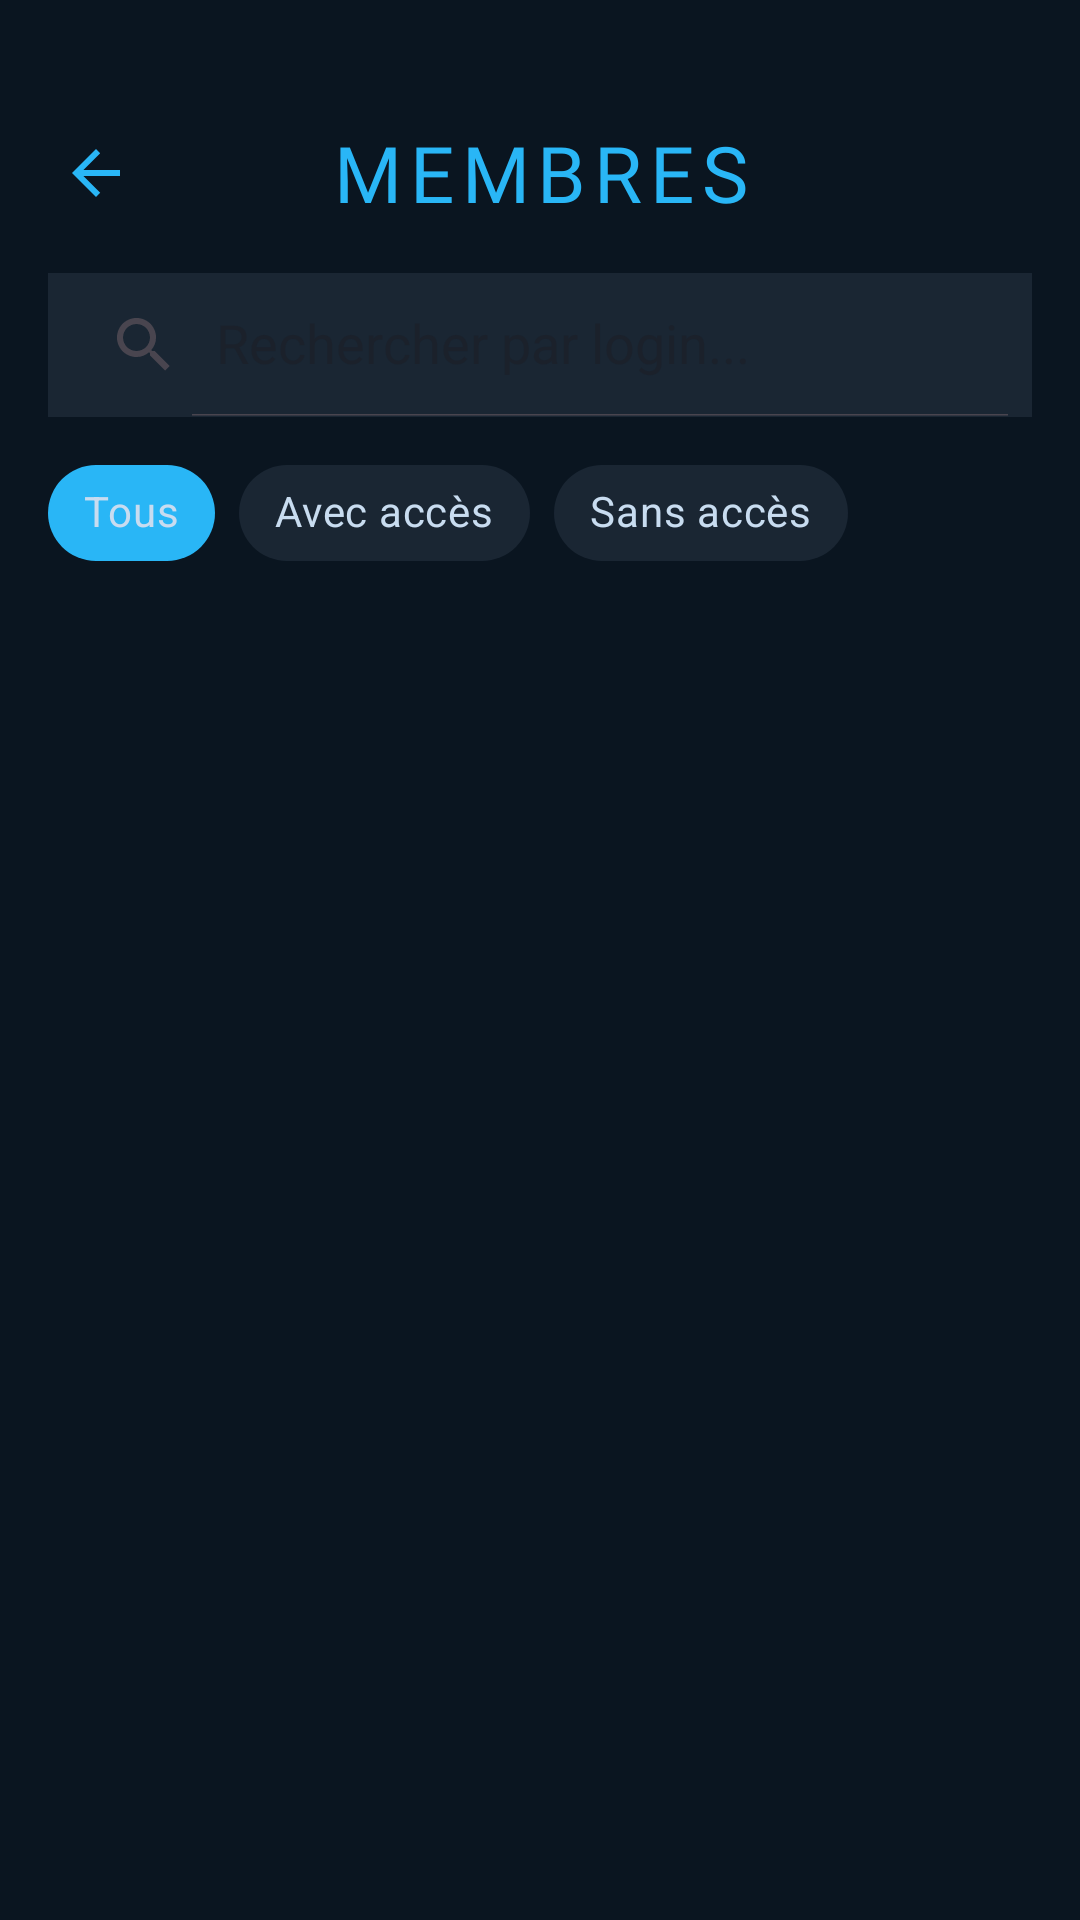

The Android layout XML behind this screen, and the referenced resources:
<!-- AndroidManifest.xml: application theme Theme.PolyHome -->
<!-- res/layout/activity_house_users.xml -->
<?xml version="1.0" encoding="utf-8"?>
<androidx.constraintlayout.widget.ConstraintLayout xmlns:android="http://schemas.android.com/apk/res/android"
    xmlns:app="http://schemas.android.com/apk/res-auto"
    xmlns:tools="http://schemas.android.com/tools"
    android:layout_width="match_parent"
    android:layout_height="match_parent"
    android:background="#0A1520">

    <androidx.appcompat.widget.AppCompatImageButton
        android:id="@+id/btnBack"
        android:layout_width="48dp"
        android:layout_height="48dp"
        android:layout_marginStart="8dp"
        android:background="?attr/selectableItemBackgroundBorderless"
        android:src="?attr/homeAsUpIndicator"
        app:layout_constraintBottom_toBottomOf="@id/tvTitle"
        app:layout_constraintStart_toStartOf="parent"
        app:layout_constraintTop_toTopOf="@id/tvTitle"
        app:tint="#29B6F6" />

    <TextView
        android:id="@+id/tvTitle"
        android:layout_width="wrap_content"
        android:layout_height="wrap_content"
        android:layout_marginTop="40dp"
        android:fontFamily="@font/aldrich"
        android:letterSpacing="0.10"
        android:text="@string/house_members"
        android:textAlignment="center"
        android:textAllCaps="true"
        android:textColor="#29B6F6"
        android:textSize="26sp"
        app:layout_constraintEnd_toEndOf="parent"
        app:layout_constraintStart_toStartOf="parent"
        app:layout_constraintTop_toTopOf="parent" />

    <androidx.appcompat.widget.SearchView
        android:id="@+id/searchView"
        android:layout_width="0dp"
        android:layout_height="wrap_content"
        android:layout_margin="16dp"
        android:background="#1A2633"
        app:iconifiedByDefault="false"
        app:layout_constraintEnd_toEndOf="parent"
        app:layout_constraintStart_toStartOf="parent"
        app:layout_constraintTop_toBottomOf="@id/tvTitle"
        app:queryHint="Rechercher par login..." />

    <com.google.android.material.chip.ChipGroup
        android:id="@+id/chipGroupFilters"
        android:layout_width="0dp"
        android:layout_height="wrap_content"
        android:layout_marginHorizontal="16dp"
        android:layout_marginTop="8dp"
        app:layout_constraintEnd_toEndOf="parent"
        app:layout_constraintStart_toStartOf="parent"
        app:layout_constraintTop_toBottomOf="@+id/searchView"
        app:singleSelection="true">

        <com.google.android.material.chip.Chip
            android:id="@+id/chipAll"
            style="@style/Widget.MaterialComponents.Chip.Choice"
            android:layout_width="wrap_content"
            android:layout_height="wrap_content"
            android:checked="true"
            android:fontFamily="@font/aldrich"
            android:text="@string/all"
            android:textColor="#C8DCF0"
            app:chipBackgroundColor="@color/chip_background_color" />

        <com.google.android.material.chip.Chip
            android:id="@+id/chipLights"
            style="@style/Widget.MaterialComponents.Chip.Choice"
            android:layout_width="wrap_content"
            android:layout_height="wrap_content"
            android:fontFamily="@font/aldrich"
            android:text="@string/access"
            android:textColor="#C8DCF0"
            app:chipBackgroundColor="@color/chip_background_color" />

        <com.google.android.material.chip.Chip
            android:id="@+id/chipShutters"
            style="@style/Widget.MaterialComponents.Chip.Choice"
            android:layout_width="wrap_content"
            android:layout_height="wrap_content"
            android:fontFamily="@font/aldrich"
            android:text="@string/no_access"
            android:textColor="#C8DCF0"
            app:chipBackgroundColor="@color/chip_background_color" />


    </com.google.android.material.chip.ChipGroup>

    <ListView
        android:id="@+id/usersListView"
        android:layout_width="0dp"
        android:layout_height="0dp"
        android:divider="@android:color/transparent"
        android:dividerHeight="12dp"
        android:paddingHorizontal="20dp"
        android:paddingBottom="20dp"
        app:layout_constraintBottom_toBottomOf="parent"
        app:layout_constraintEnd_toEndOf="parent"
        app:layout_constraintStart_toStartOf="parent"
        app:layout_constraintTop_toBottomOf="@+id/chipGroupFilters"
        tools:listitem="@layout/item_unified_user" />

    <TextView
        android:id="@+id/tvEmptyMessage"
        android:layout_width="wrap_content"
        android:layout_height="wrap_content"
        android:fontFamily="@font/aldrich"
        android:text="Aucun utilisateur trouvé"
        android:textColor="#3D6680"
        android:textSize="16sp"
        android:visibility="gone"
        app:layout_constraintBottom_toBottomOf="parent"
        app:layout_constraintEnd_toEndOf="parent"
        app:layout_constraintStart_toStartOf="parent"
        app:layout_constraintTop_toBottomOf="@id/searchView" />

</androidx.constraintlayout.widget.ConstraintLayout>
<!-- res/layout/item_unified_user.xml (included above) -->
<?xml version="1.0" encoding="utf-8"?>
<androidx.constraintlayout.widget.ConstraintLayout xmlns:android="http://schemas.android.com/apk/res/android"
    xmlns:app="http://schemas.android.com/apk/res-auto"
    xmlns:tools="http://schemas.android.com/tools"
    android:layout_width="match_parent"
    android:layout_height="wrap_content"
    android:layout_marginBottom="12dp"
    android:background="#1A2633"
    android:padding="16dp">

    <LinearLayout
        android:id="@+id/textContainer"
        android:layout_width="0dp"
        android:layout_height="wrap_content"
        android:layout_marginEnd="12dp"
        android:orientation="vertical"
        app:layout_constraintBottom_toBottomOf="parent"
        app:layout_constraintEnd_toStartOf="@+id/btnAction"
        app:layout_constraintStart_toStartOf="parent"
        app:layout_constraintTop_toTopOf="parent">

        <TextView
            android:id="@+id/tvUserLogin"
            android:layout_width="wrap_content"
            android:layout_height="wrap_content"
            android:fontFamily="@font/aldrich"
            android:textColor="#C8DCF0"
            android:textSize="18sp"
            android:textStyle="bold"
            tools:text="jean.charles" />

        <TextView
            android:id="@+id/tvRole"
            android:layout_width="wrap_content"
            android:layout_height="wrap_content"
            android:layout_marginTop="2dp"
            android:fontFamily="@font/poppins"
            android:textColor="#3D6680"
            android:textSize="13sp"
            tools:text="Membre" />
    </LinearLayout>

    <com.google.android.material.button.MaterialButton
        android:id="@+id/btnAction"
        style="@style/Widget.MaterialComponents.Button.UnelevatedButton"
        android:layout_width="100dp"
        android:layout_height="40dp"
        android:background="#29B6F6"
        android:fontFamily="@font/aldrich"
        android:insetTop="0dp"
        android:insetBottom="0dp"
        android:padding="0dp"
        android:text="Action"
        android:textColor="@android:color/white"
        android:textColorLink="#29B6F6"
        android:textSize="11sp"
        android:textStyle="bold"
        app:backgroundTint="#29B6F6"
        app:cornerRadius="12dp"
        app:layout_constraintBottom_toBottomOf="parent"
        app:layout_constraintEnd_toEndOf="parent"
        app:layout_constraintTop_toTopOf="parent" />

</androidx.constraintlayout.widget.ConstraintLayout>
<!-- resources referenced by this layout -->
<resources>
  <string name="access">Avec accès</string>
  <string name="all">Tous</string>
  <string name="house_members">Membres</string>
  <string name="no_access">Sans accès</string>
  <style name="Theme.PolyHome" parent="Base.Theme.PolyHome" />
  <style name="Base.Theme.PolyHome" parent="Theme.Material3.DayNight.NoActionBar">
          
          
      </style>
</resources>
